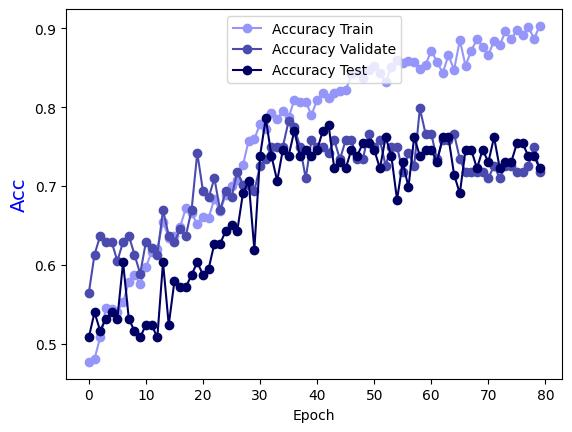

Data behind this chart, as committed beside it:
Epoch, Accuracy Train, Accuracy Validate, Accuracy Test
0.0, 0.4768, 0.5645, 0.5079
1.0, 0.4808, 0.6129, 0.5397
2.0, 0.5081, 0.6371, 0.5159
3.0, 0.5455, 0.629, 0.5317
4.0, 0.5434, 0.629, 0.5397
5.0, 0.5404, 0.6048, 0.5317
6.0, 0.5525, 0.629, 0.6032
7.0, 0.5778, 0.6371, 0.5317
8.0, 0.5869, 0.6129, 0.5159
9.0, 0.5758, 0.5887, 0.5079
10.0, 0.597, 0.629, 0.5238
11.0, 0.6162, 0.621, 0.5238
12.0, 0.6202, 0.6129, 0.5079
13.0, 0.6545, 0.6694, 0.6032
14.0, 0.6343, 0.6371, 0.5238
15.0, 0.6364, 0.629, 0.5794
16.0, 0.6485, 0.6452, 0.5714
17.0, 0.6717, 0.6371, 0.5714
18.0, 0.6657, 0.6694, 0.5873
19.0, 0.6515, 0.7419, 0.6032
20.0, 0.6606, 0.6935, 0.5873
21.0, 0.6596, 0.6855, 0.5952
22.0, 0.6838, 0.7097, 0.627
23.0, 0.6677, 0.6694, 0.627
24.0, 0.6889, 0.6935, 0.6429
25.0, 0.7, 0.6855, 0.6508
26.0, 0.7071, 0.7177, 0.6429
27.0, 0.7263, 0.7016, 0.6905
28.0, 0.7576, 0.7016, 0.7063
29.0, 0.7596, 0.6935, 0.619
30.0, 0.7788, 0.7258, 0.7381
31.0, 0.7717, 0.7339, 0.7857
32.0, 0.7929, 0.75, 0.7381
33.0, 0.7848, 0.75, 0.7063
34.0, 0.7949, 0.75, 0.746
35.0, 0.7869, 0.7823, 0.7381
36.0, 0.8091, 0.7742, 0.7698
37.0, 0.8061, 0.75, 0.7381
38.0, 0.8071, 0.7097, 0.746
39.0, 0.7899, 0.7581, 0.7381
40.0, 0.8091, 0.75, 0.746
41.0, 0.8182, 0.75, 0.7698
42.0, 0.8111, 0.7419, 0.7778
43.0, 0.8182, 0.7581, 0.7222
44.0, 0.8202, 0.7339, 0.7302
45.0, 0.8212, 0.7581, 0.7222
46.0, 0.8414, 0.7581, 0.746
47.0, 0.8444, 0.7339, 0.7381
48.0, 0.8374, 0.7339, 0.754
49.0, 0.8475, 0.7661, 0.754
50.0, 0.8525, 0.75, 0.746
51.0, 0.8434, 0.7581, 0.7222
52.0, 0.8313, 0.7258, 0.7619
53.0, 0.8515, 0.75, 0.7381
54.0, 0.8596, 0.75, 0.6825
55.0, 0.8566, 0.7177, 0.7302
56.0, 0.8586, 0.7419, 0.6984
57.0, 0.8576, 0.7258, 0.7619
58.0, 0.8485, 0.7984, 0.7381
59.0, 0.8535, 0.7661, 0.746
... 20 more rows
